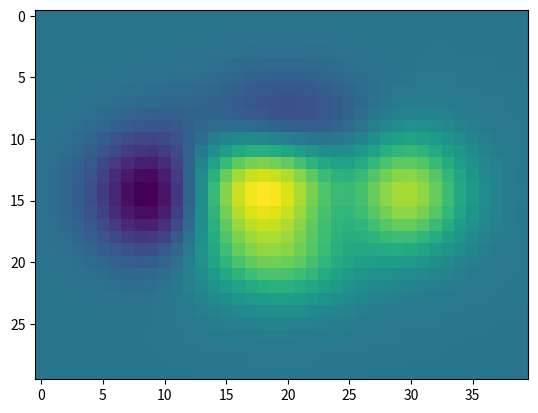

Recreate this plot in Python.
'''
灰度图(imshow)
'''
import matplotlib.pyplot as plt
import numpy as np

def f(x,y): return (1-x/2+x**5+y**3)*np.exp(-x**2-y**2)

# image = [[1,1,1,1,0,0,0,0],[1,1,1,1,0,0,0,0],[1,1,1,1,0,0,0,0],[1,1,1,1,0,0,0,0]]

n = 10
x = np.linspace(-3,3,4*n)
y = np.linspace(-3,3,3*n)
X,Y = np.meshgrid(x,y)
plt.imshow(f(X,Y))

# plt.imshow(image)

plt.show()